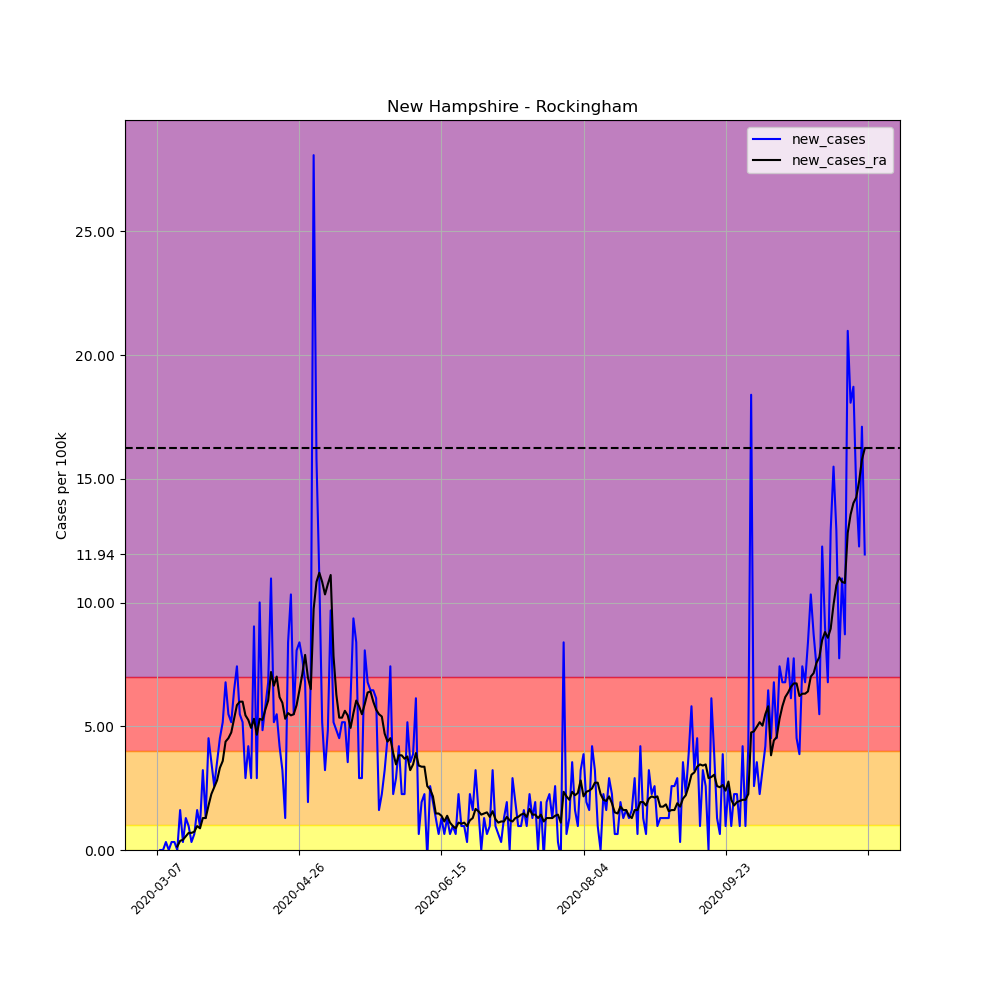

The file beside this chart, header and first rows:
, date, county, state, fips, cases, deaths, COUNTY, STNAME, CTYNAME, POPESTIMATE2019, per_100k, per_100k_ra, new_cases, new_cases_ra
21893, 2020-03-07, Rockingham, New Hampshire, 33015, 1, 0, 15, New Hampshire, Rockingham, 309769, 0.3228, , , 
21894, 2020-03-08, Rockingham, New Hampshire, 33015, 1, 0, 15, New Hampshire, Rockingham, 309769, 0.3228, , 0.0, 
21895, 2020-03-09, Rockingham, New Hampshire, 33015, 1, 0, 15, New Hampshire, Rockingham, 309769, 0.3228, , 0.0, 
21896, 2020-03-10, Rockingham, New Hampshire, 33015, 2, 0, 15, New Hampshire, Rockingham, 309769, 0.6456, , 0.3228, 
21897, 2020-03-11, Rockingham, New Hampshire, 33015, 2, 0, 15, New Hampshire, Rockingham, 309769, 0.6456, , 0.0, 
21898, 2020-03-12, Rockingham, New Hampshire, 33015, 3, 0, 15, New Hampshire, Rockingham, 309769, 0.9685, , 0.3228, 
21899, 2020-03-13, Rockingham, New Hampshire, 33015, 4, 0, 15, New Hampshire, Rockingham, 309769, 1.291, 0.6456, 0.3228, 
21900, 2020-03-14, Rockingham, New Hampshire, 33015, 4, 0, 15, New Hampshire, Rockingham, 309769, 1.291, 0.784, 0.0, 0.1384
21901, 2020-03-15, Rockingham, New Hampshire, 33015, 9, 0, 15, New Hampshire, Rockingham, 309769, 2.905, 1.153, 1.614, 0.3689
21902, 2020-03-16, Rockingham, New Hampshire, 33015, 10, 0, 15, New Hampshire, Rockingham, 309769, 3.228, 1.568, 0.3228, 0.4151
21903, 2020-03-17, Rockingham, New Hampshire, 33015, 14, 0, 15, New Hampshire, Rockingham, 309769, 4.519, 2.121, 1.291, 0.5534
21904, 2020-03-18, Rockingham, New Hampshire, 33015, 17, 0, 15, New Hampshire, Rockingham, 309769, 5.488, 2.813, 0.9685, 0.6918
21905, 2020-03-19, Rockingham, New Hampshire, 33015, 18, 0, 15, New Hampshire, Rockingham, 309769, 5.811, 3.505, 0.3228, 0.6918
21906, 2020-03-20, Rockingham, New Hampshire, 33015, 20, 0, 15, New Hampshire, Rockingham, 309769, 6.456, 4.243, 0.6456, 0.7379
21907, 2020-03-21, Rockingham, New Hampshire, 33015, 25, 0, 15, New Hampshire, Rockingham, 309769, 8.071, 5.211, 1.614, 0.9685
21908, 2020-03-22, Rockingham, New Hampshire, 33015, 28, 0, 15, New Hampshire, Rockingham, 309769, 9.039, 6.087, 0.9685, 0.8762
21909, 2020-03-23, Rockingham, New Hampshire, 33015, 38, 0, 15, New Hampshire, Rockingham, 309769, 12.27, 7.379, 3.228, 1.291
21910, 2020-03-24, Rockingham, New Hampshire, 33015, 42, 0, 15, New Hampshire, Rockingham, 309769, 13.56, 8.67, 1.291, 1.291
21911, 2020-03-25, Rockingham, New Hampshire, 33015, 56, 0, 15, New Hampshire, Rockingham, 309769, 18.08, 10.47, 4.519, 1.799
21912, 2020-03-26, Rockingham, New Hampshire, 33015, 67, 0, 15, New Hampshire, Rockingham, 309769, 21.63, 12.73, 3.551, 2.26
21913, 2020-03-27, Rockingham, New Hampshire, 33015, 75, 0, 15, New Hampshire, Rockingham, 309769, 24.21, 15.26, 2.583, 2.536
21914, 2020-03-28, Rockingham, New Hampshire, 33015, 86, 0, 15, New Hampshire, Rockingham, 309769, 27.76, 18.08, 3.551, 2.813
21915, 2020-03-29, Rockingham, New Hampshire, 33015, 100, 1, 15, New Hampshire, Rockingham, 309769, 32.28, 21.4, 4.519, 3.32
21916, 2020-03-30, Rockingham, New Hampshire, 33015, 116, 1, 15, New Hampshire, Rockingham, 309769, 37.45, 25, 5.165, 3.597
21917, 2020-03-31, Rockingham, New Hampshire, 33015, 137, 1, 15, New Hampshire, Rockingham, 309769, 44.23, 29.38, 6.779, 4.381
21918, 2020-04-01, Rockingham, New Hampshire, 33015, 154, 1, 15, New Hampshire, Rockingham, 309769, 49.71, 33.9, 5.488, 4.519
21919, 2020-04-02, Rockingham, New Hampshire, 33015, 170, 1, 15, New Hampshire, Rockingham, 309769, 54.88, 38.65, 5.165, 4.75
21920, 2020-04-03, Rockingham, New Hampshire, 33015, 190, 1, 15, New Hampshire, Rockingham, 309769, 61.34, 43.95, 6.456, 5.303
21921, 2020-04-04, Rockingham, New Hampshire, 33015, 213, 1, 15, New Hampshire, Rockingham, 309769, 68.76, 49.81, 7.425, 5.857
21922, 2020-04-05, Rockingham, New Hampshire, 33015, 230, 1, 15, New Hampshire, Rockingham, 309769, 74.25, 55.8, 5.488, 5.995
21923, 2020-04-06, Rockingham, New Hampshire, 33015, 246, 1, 15, New Hampshire, Rockingham, 309769, 79.41, 61.8, 5.165, 5.995
21924, 2020-04-07, Rockingham, New Hampshire, 33015, 255, 2, 15, New Hampshire, Rockingham, 309769, 82.32, 67.24, 2.905, 5.442
21925, 2020-04-08, Rockingham, New Hampshire, 33015, 268, 2, 15, New Hampshire, Rockingham, 309769, 86.52, 72.5, 4.197, 5.257
21926, 2020-04-09, Rockingham, New Hampshire, 33015, 277, 2, 15, New Hampshire, Rockingham, 309769, 89.42, 77.43, 2.905, 4.935
21927, 2020-04-10, Rockingham, New Hampshire, 33015, 305, 2, 15, New Hampshire, Rockingham, 309769, 98.46, 82.73, 9.039, 5.303
21928, 2020-04-11, Rockingham, New Hampshire, 33015, 314, 3, 15, New Hampshire, Rockingham, 309769, 101.4, 87.39, 2.905, 4.658
21929, 2020-04-12, Rockingham, New Hampshire, 33015, 345, 3, 15, New Hampshire, Rockingham, 309769, 111.4, 92.7, 10.01, 5.303
21930, 2020-04-13, Rockingham, New Hampshire, 33015, 360, 3, 15, New Hampshire, Rockingham, 309769, 116.2, 97.95, 4.842, 5.257
21931, 2020-04-14, Rockingham, New Hampshire, 33015, 378, 3, 15, New Hampshire, Rockingham, 309769, 122, 103.6, 5.811, 5.672
21932, 2020-04-15, Rockingham, New Hampshire, 33015, 399, 5, 15, New Hampshire, Rockingham, 309769, 128.8, 109.7, 6.779, 6.041
21933, 2020-04-16, Rockingham, New Hampshire, 33015, 433, 6, 15, New Hampshire, Rockingham, 309769, 139.8, 116.9, 10.98, 7.194
21934, 2020-04-17, Rockingham, New Hampshire, 33015, 449, 8, 15, New Hampshire, Rockingham, 309769, 144.9, 123.5, 5.165, 6.641
21935, 2020-04-18, Rockingham, New Hampshire, 33015, 466, 8, 15, New Hampshire, Rockingham, 309769, 150.4, 130.5, 5.488, 7.01
21936, 2020-04-19, Rockingham, New Hampshire, 33015, 479, 10, 15, New Hampshire, Rockingham, 309769, 154.6, 136.7, 4.197, 6.18
21937, 2020-04-20, Rockingham, New Hampshire, 33015, 489, 11, 15, New Hampshire, Rockingham, 309769, 157.9, 142.6, 3.228, 5.949
21938, 2020-04-21, Rockingham, New Hampshire, 33015, 493, 11, 15, New Hampshire, Rockingham, 309769, 159.2, 147.9, 1.291, 5.303
21939, 2020-04-22, Rockingham, New Hampshire, 33015, 519, 13, 15, New Hampshire, Rockingham, 309769, 167.5, 153.5, 8.393, 5.534
21940, 2020-04-23, Rockingham, New Hampshire, 33015, 551, 14, 15, New Hampshire, Rockingham, 309769, 177.9, 158.9, 10.33, 5.442
21941, 2020-04-24, Rockingham, New Hampshire, 33015, 568, 15, 15, New Hampshire, Rockingham, 309769, 183.4, 164.4, 5.488, 5.488
21942, 2020-04-25, Rockingham, New Hampshire, 33015, 593, 15, 15, New Hampshire, Rockingham, 309769, 191.4, 170.3, 8.071, 5.857
21943, 2020-04-26, Rockingham, New Hampshire, 33015, 619, 15, 15, New Hampshire, Rockingham, 309769, 199.8, 176.7, 8.393, 6.456
21944, 2020-04-27, Rockingham, New Hampshire, 33015, 643, 15, 15, New Hampshire, Rockingham, 309769, 207.6, 183.8, 7.748, 7.102
21945, 2020-04-28, Rockingham, New Hampshire, 33015, 664, 15, 15, New Hampshire, Rockingham, 309769, 214.4, 191.7, 6.779, 7.886
21946, 2020-04-29, Rockingham, New Hampshire, 33015, 670, 19, 15, New Hampshire, Rockingham, 309769, 216.3, 198.7, 1.937, 6.964
21947, 2020-04-30, Rockingham, New Hampshire, 33015, 692, 22, 15, New Hampshire, Rockingham, 309769, 223.4, 205.2, 7.102, 6.503
21948, 2020-05-01, Rockingham, New Hampshire, 33015, 779, 25, 15, New Hampshire, Rockingham, 309769, 251.5, 214.9, 28.09, 9.731
21949, 2020-05-02, Rockingham, New Hampshire, 33015, 828, 27, 15, New Hampshire, Rockingham, 309769, 267.3, 225.7, 15.82, 10.84
21950, 2020-05-03, Rockingham, New Hampshire, 33015, 862, 28, 15, New Hampshire, Rockingham, 309769, 278.3, 237, 10.98, 11.21
21951, 2020-05-04, Rockingham, New Hampshire, 33015, 878, 28, 15, New Hampshire, Rockingham, 309769, 283.4, 247.8, 5.165, 10.84
21952, 2020-05-05, Rockingham, New Hampshire, 33015, 888, 31, 15, New Hampshire, Rockingham, 309769, 286.7, 258.1, 3.228, 10.33
... 190 more rows
